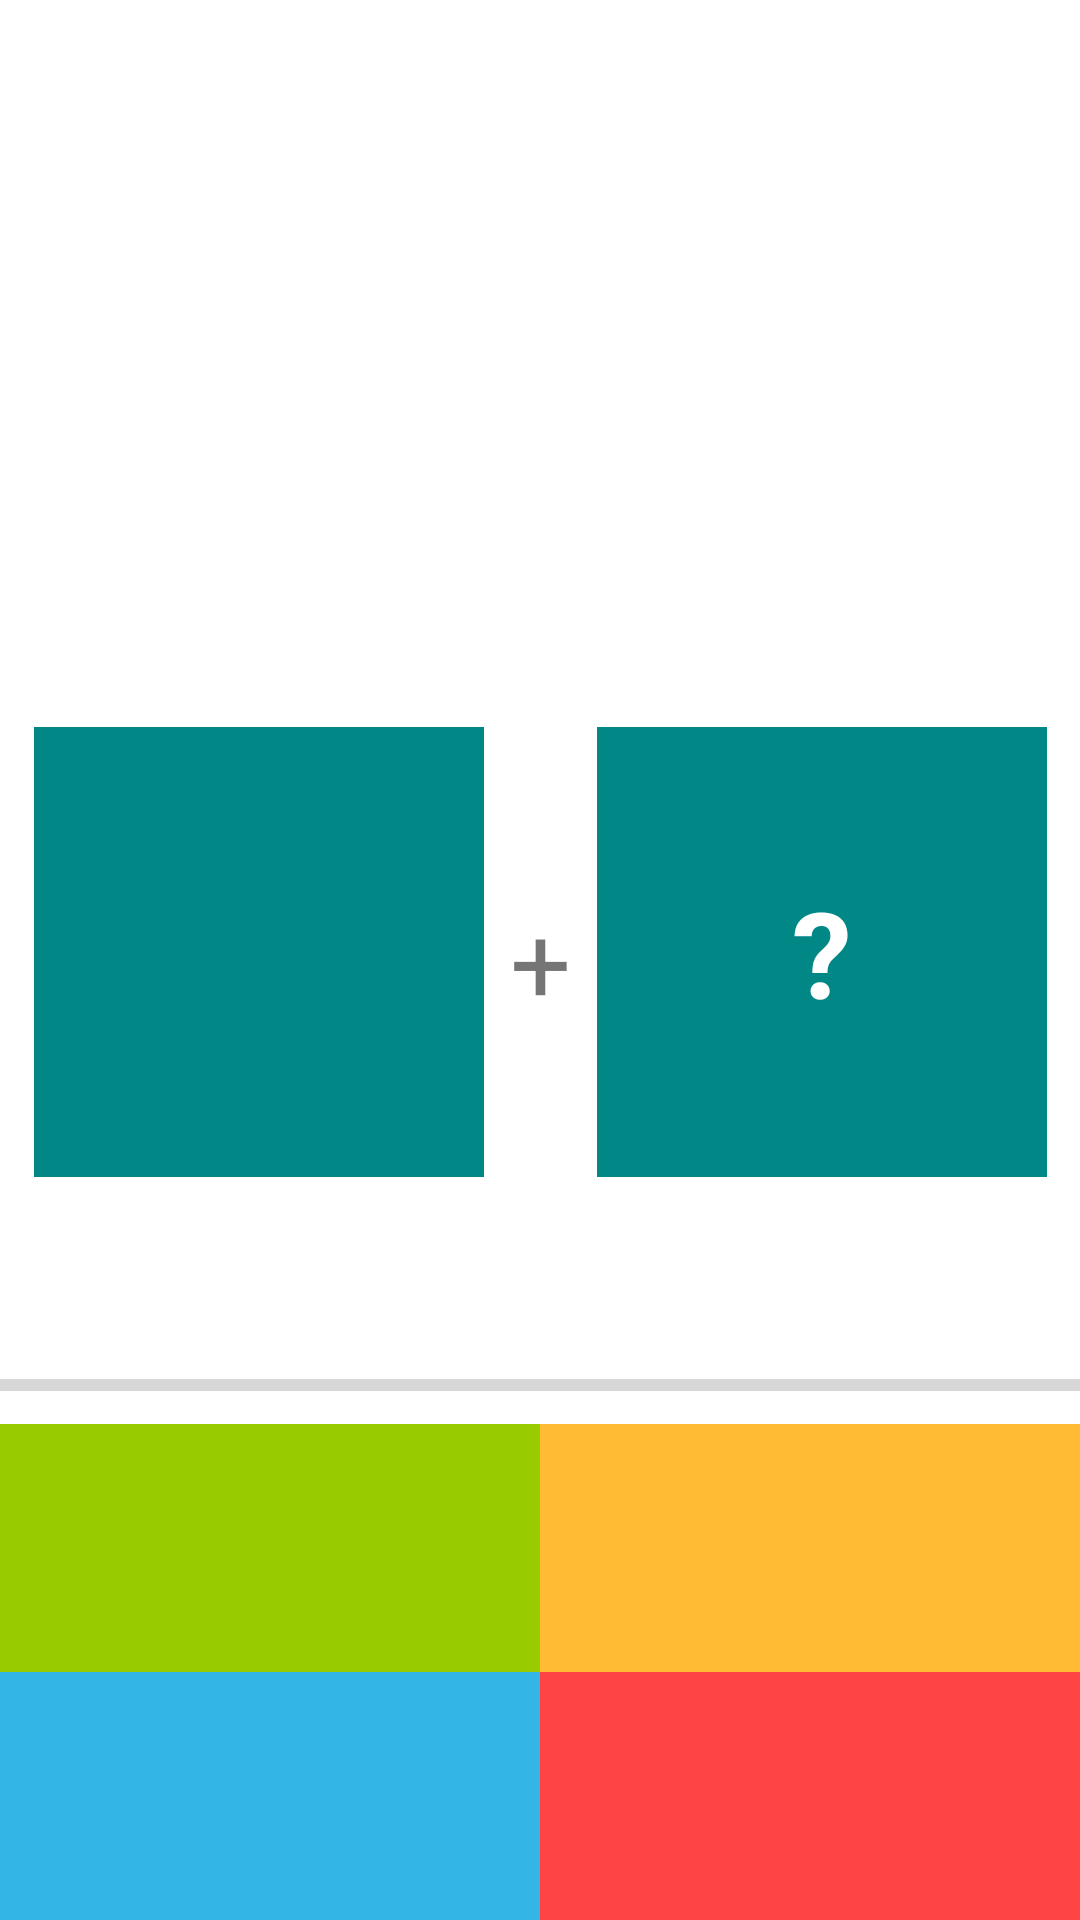

The Android layout XML behind this screen, and the referenced resources:
<!-- AndroidManifest.xml: application theme Theme.MemoryTraining -->
<!-- res/layout/fragment_verbal_counting_game.xml -->
<?xml version="1.0" encoding="utf-8"?>
<androidx.constraintlayout.widget.ConstraintLayout xmlns:android="http://schemas.android.com/apk/res/android"
    xmlns:app="http://schemas.android.com/apk/res-auto"
    xmlns:tools="http://schemas.android.com/tools"
    android:layout_width="match_parent"
    android:layout_height="match_parent"
    tools:context=".ui.fragments.verbalcounting.game.VerbalCountingGameFragment">

    <TextView
        android:id="@+id/tv_timer"
        android:layout_width="wrap_content"
        android:layout_height="wrap_content"
        android:layout_margin="8dp"
        android:textColor="@color/purple_700"
        android:textSize="56sp"
        app:layout_constraintEnd_toEndOf="parent"
        app:layout_constraintStart_toStartOf="parent"
        app:layout_constraintTop_toTopOf="parent"
        tools:text="00:00" />

    <TextView
        android:id="@+id/result"
        style="@style/QuestionTextStyle"
        android:layout_width="144dp"
        android:layout_height="144dp"
        android:background="@drawable/circle_background"
        android:text="\?"
        android:textSize="50sp"
        app:layout_constraintBottom_toTopOf="@id/firstNumber"
        app:layout_constraintEnd_toEndOf="parent"
        app:layout_constraintStart_toStartOf="parent"
        app:layout_constraintTop_toTopOf="parent"
        app:layout_constraintVertical_chainStyle="packed" />

    <TextView
        android:id="@+id/firstNumber"
        style="@style/QuestionTextStyle"
        android:layout_width="0dp"
        android:layout_height="150dp"
        android:background="@color/teal_700"
        app:layout_constraintBottom_toTopOf="@id/tv_option_1"
        app:layout_constraintDimensionRatio="1:1"
        app:layout_constraintEnd_toStartOf="@id/textViewMath"
        app:layout_constraintHorizontal_bias="0.8"
        app:layout_constraintHorizontal_chainStyle="packed"
        app:layout_constraintStart_toStartOf="parent"
        app:layout_constraintTop_toBottomOf="@id/result"
        tools:text="7" />

    <TextView
        android:id="@+id/secondNumber"
        style="@style/QuestionTextStyle"
        android:layout_width="0dp"
        android:layout_height="150dp"
        android:background="@color/teal_700"
        android:text="@string/question_mark"
        app:layout_constraintBottom_toBottomOf="@id/firstNumber"
        app:layout_constraintDimensionRatio="1:1"
        app:layout_constraintEnd_toEndOf="parent"
        app:layout_constraintHorizontal_bias="0.22"
        app:layout_constraintStart_toEndOf="@id/textViewMath"
        app:layout_constraintTop_toTopOf="@id/firstNumber" />

    <TextView
        android:id="@+id/tv_option_1"
        style="@style/OptionTextStyle"
        android:layout_width="0dp"
        android:layout_height="wrap_content"
        android:background="@android:color/holo_green_light"
        app:layout_constraintBottom_toTopOf="@id/tv_option_3"
        app:layout_constraintEnd_toStartOf="@id/tv_option_4"
        app:layout_constraintHorizontal_chainStyle="spread"
        app:layout_constraintStart_toStartOf="parent"
        tools:text="1" />

    <TextView
        android:id="@+id/tv_option_2"
        style="@style/OptionTextStyle"
        android:layout_width="0dp"
        android:layout_height="wrap_content"
        android:background="@android:color/holo_orange_light"
        app:layout_constraintBottom_toTopOf="@id/tv_option_3"
        app:layout_constraintEnd_toEndOf="parent"
        app:layout_constraintStart_toEndOf="@id/tv_option_3"
        tools:text="2" />


    <TextView
        android:id="@+id/tv_option_3"
        style="@style/OptionTextStyle"
        android:layout_width="0dp"
        android:layout_height="wrap_content"
        android:background="@android:color/holo_blue_light"
        app:layout_constraintBottom_toBottomOf="parent"
        app:layout_constraintEnd_toStartOf="@id/tv_option_4"
        app:layout_constraintHorizontal_chainStyle="spread"
        app:layout_constraintStart_toStartOf="parent"
        tools:text="3" />

    <TextView
        android:id="@+id/tv_option_4"
        style="@style/OptionTextStyle"
        android:layout_width="0dp"
        android:layout_height="wrap_content"
        android:background="@android:color/holo_red_light"
        app:layout_constraintBottom_toBottomOf="parent"
        app:layout_constraintEnd_toEndOf="parent"
        app:layout_constraintStart_toEndOf="@id/tv_option_3"
        tools:text="4" />

    <TextView
        android:id="@+id/tv_answers_progress"
        android:layout_width="match_parent"
        android:layout_height="wrap_content"
        android:layout_margin="16dp"
        app:layout_constraintBottom_toTopOf="@id/progress_bar"
        app:layout_constraintTop_toBottomOf="@id/firstNumber"
        app:layout_constraintVertical_chainStyle="spread" />

    <ProgressBar
        android:id="@+id/progress_bar"
        style="?android:attr/progressBarStyleHorizontal"
        android:layout_width="0dp"
        android:layout_height="wrap_content"
        android:max="100"
        android:secondaryProgressTint="@android:color/background_dark"
        app:layout_constraintBottom_toTopOf="@+id/tv_option_2"
        app:layout_constraintEnd_toEndOf="parent"
        app:layout_constraintStart_toStartOf="parent"
        app:layout_constraintTop_toBottomOf="@+id/tv_answers_progress" />

    <TextView
        android:id="@+id/textViewMath"
        android:layout_width="wrap_content"
        android:layout_height="wrap_content"
        android:text="+"
        android:textSize="36dp"
        app:layout_constraintBottom_toBottomOf="parent"
        app:layout_constraintEnd_toEndOf="parent"
        app:layout_constraintStart_toStartOf="parent"
        app:layout_constraintTop_toTopOf="parent" />

</androidx.constraintlayout.widget.ConstraintLayout>
<!-- resources referenced by this layout -->
<resources>
  <string name="question_mark">\?</string>
  <style name="OptionTextStyle">
          <item name="android:padding">16dp</item>
          <item name="android:textSize">38sp</item>
          <item name="android:gravity">center</item>
          <item name="android:textColor">@color/white</item>
      </style>
  <style name="QuestionTextStyle">
          <item name="android:padding">16dp</item>
          <item name="android:textSize">40sp</item>
          <item name="android:gravity">center</item>
          <item name="android:textStyle">bold</item>
          <item name="android:layout_margin">8dp</item>
          <item name="android:textColor">@color/white</item>
      </style>
  <style name="Theme.MemoryTraining" parent="Theme.MaterialComponents.DayNight.DarkActionBar">
          
          <item name="colorPrimary">@color/purple_500</item>
          <item name="colorPrimaryVariant">@color/purple_700</item>
          <item name="colorOnPrimary">@color/white</item>
          
          <item name="colorSecondary">@color/teal_200</item>
          <item name="colorSecondaryVariant">@color/teal_700</item>
          <item name="colorOnSecondary">@color/black</item>
          
          <item name="android:statusBarColor" tools:targetApi="l">?attr/colorPrimaryVariant</item>
          
      </style>
  <!-- not gathered from this repository: default colours our renderer supplied (Android Studio template values) -->
  <color name="purple_500">#FF6200EE</color>
  <color name="purple_700">#FF3700B3</color>
  <color name="teal_200">#FF03DAC5</color>
  <color name="teal_700">#FF018786</color>
  <color name="black">#FF000000</color>
  <color name="white">#FFFFFFFF</color>
</resources>
